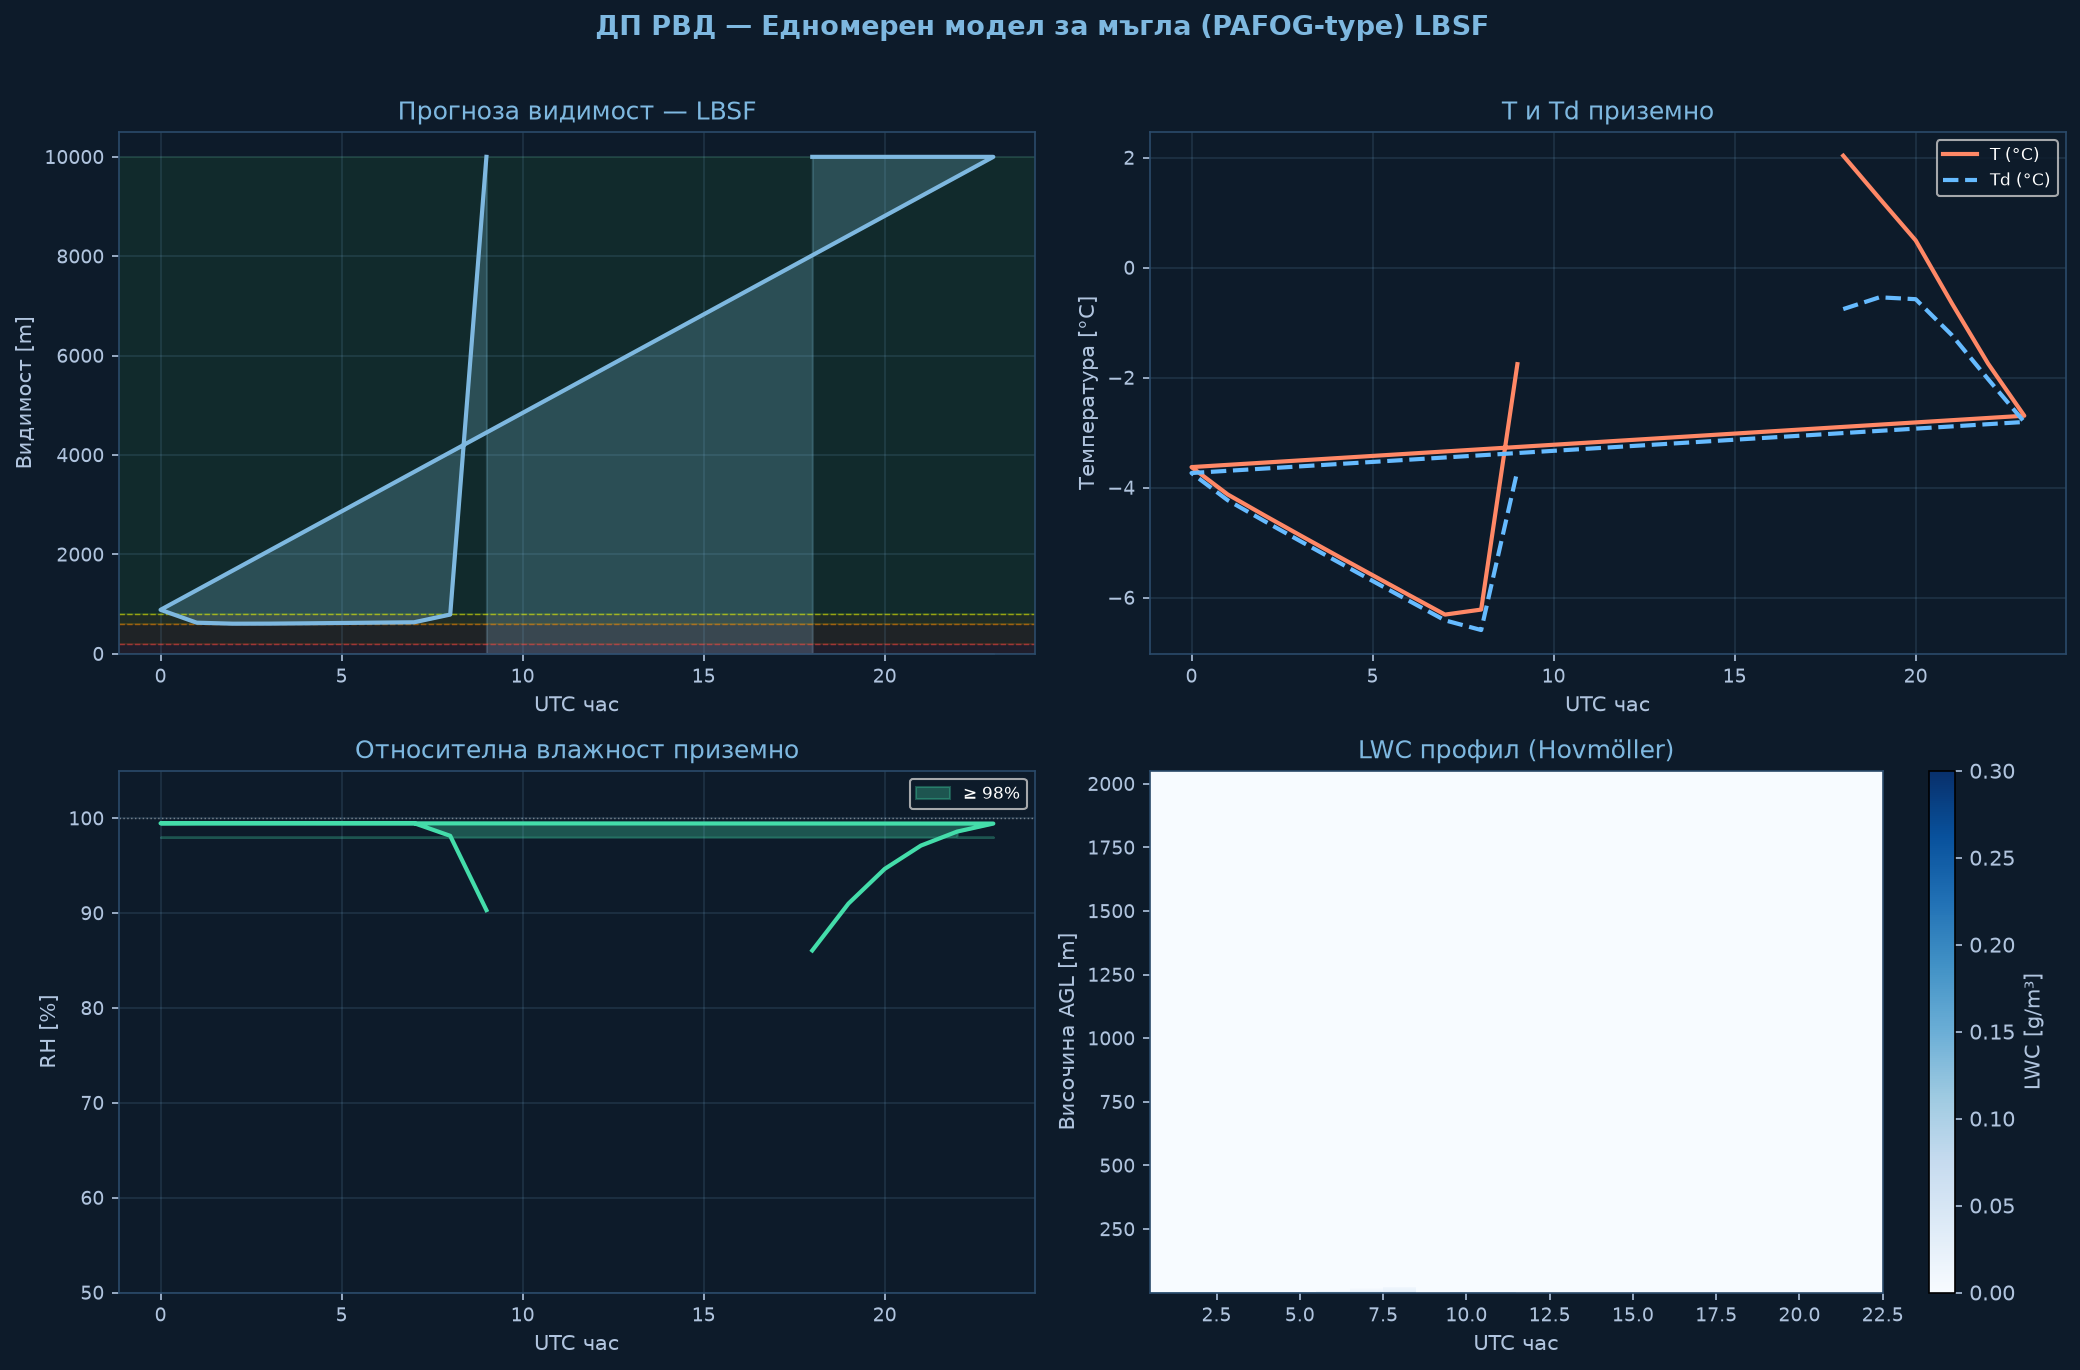

The file beside this chart, header and first rows:
time_h, hour_utc, T_sfc_C, RH_sfc_pct, LWC_sfc_gm3, VIS_sfc_m, CAT
0.0, 18.0, 2.03, 86.1, 0.0, 10000, VFR
1.0, 19.0, 1.26, 91.0, 0.0, 10000, VFR
2.0, 20.0, 0.49, 94.7, 0.0, 10000, VFR
3.0, 21.0, -0.65, 97.1, 0.0, 10000, VFR
4.0, 22.0, -1.75, 98.6, 0.0, 10000, VFR
5.0, 23.0, -2.69, 99.4, 0.0, 10000, VFR
6.0, 0.0, -3.63, 99.5, 0.0618, 884, MVFR
7.0, 1.0, -4.12, 99.5, 0.1053, 624, MVFR
8.0, 2.0, -4.5, 99.5, 0.1107, 605, MVFR
9.0, 3.0, -4.87, 99.5, 0.1104, 606, MVFR
10.0, 4.0, -5.23, 99.5, 0.1087, 612, MVFR
11.0, 5.0, -5.59, 99.5, 0.1068, 619, MVFR
12.0, 6.0, -5.95, 99.5, 0.1049, 626, MVFR
13.0, 7.0, -6.31, 99.5, 0.1032, 633, MVFR
14.0, 8.0, -6.22, 98.1, 0.0737, 788, MVFR
15.0, 9.0, -1.76, 90.3, 0.0, 10000, VFR
